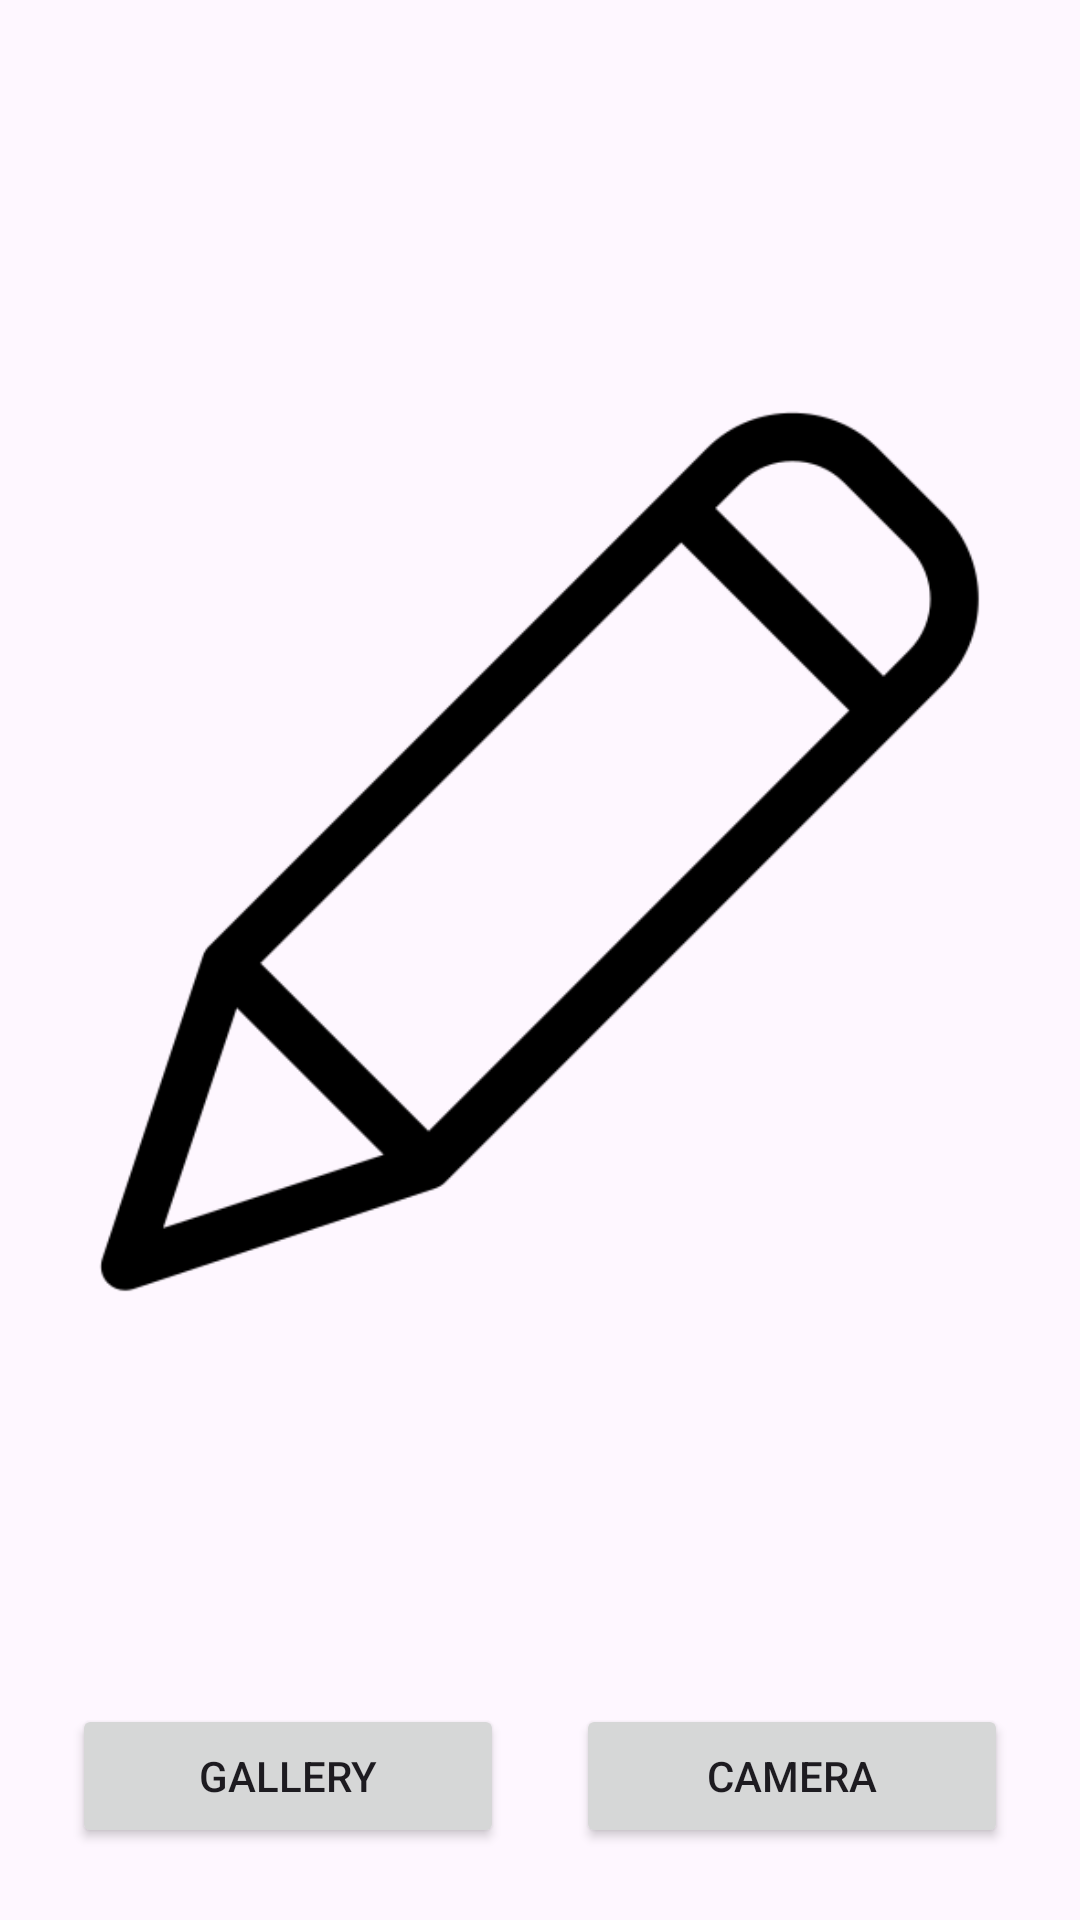

Here is an Android app screen rendered from its layout file. Give the layout XML and the strings, colors and styles it references.
<!-- AndroidManifest.xml: application theme Theme.PrimeraEntrega -->
<!-- res/layout/activity_seleccionar_foto.xml -->
<?xml version="1.0" encoding="utf-8"?>
<androidx.constraintlayout.widget.ConstraintLayout xmlns:android="http://schemas.android.com/apk/res/android"
    xmlns:app="http://schemas.android.com/apk/res-auto"
    xmlns:tools="http://schemas.android.com/tools"
    android:id="@+id/listContactos"
    android:layout_width="match_parent"
    android:layout_height="match_parent"
    tools:context=".SeleccionarFotoActivity">

    <ImageView
        android:id="@+id/imagen"
        android:layout_width="0dp"
        android:layout_height="0dp"
        android:layout_marginStart="24dp"
        android:layout_marginTop="24dp"
        android:layout_marginEnd="24dp"
        android:layout_marginBottom="24dp"
        android:src="@drawable/editar_foto_perfil"
        app:layout_constraintBottom_toTopOf="@+id/buttonGallery"
        app:layout_constraintEnd_toEndOf="parent"
        app:layout_constraintHorizontal_bias="0.0"
        app:layout_constraintStart_toStartOf="parent"
        app:layout_constraintTop_toTopOf="parent" />

    <Button
        android:id="@+id/buttonGallery"
        android:layout_width="0dp"
        android:layout_height="wrap_content"
        android:layout_marginStart="24dp"
        android:layout_marginEnd="12dp"
        android:layout_marginBottom="24dp"
        android:text="Gallery"
        app:layout_constraintBottom_toBottomOf="parent"
        app:layout_constraintEnd_toStartOf="@+id/buttonCamera"
        app:layout_constraintStart_toStartOf="parent" />

    <Button
        android:id="@+id/buttonCamera"
        android:layout_width="0dp"
        android:layout_height="wrap_content"
        android:layout_marginStart="12dp"
        android:layout_marginEnd="24dp"
        android:layout_marginBottom="24dp"
        android:text="Camera"
        app:layout_constraintBottom_toBottomOf="parent"
        app:layout_constraintEnd_toEndOf="parent"
        app:layout_constraintStart_toEndOf="@+id/buttonGallery" />

</androidx.constraintlayout.widget.ConstraintLayout>
<!-- resources referenced by this layout -->
<resources>
  <!-- drawable editar_foto_perfil: png bitmap (drawable, 7560 bytes) -->
  <style name="Theme.PrimeraEntrega" parent="Base.Theme.PrimeraEntrega" />
  <style name="Base.Theme.PrimeraEntrega" parent="Theme.Material3.DayNight.NoActionBar">
          
          
      </style>
</resources>
